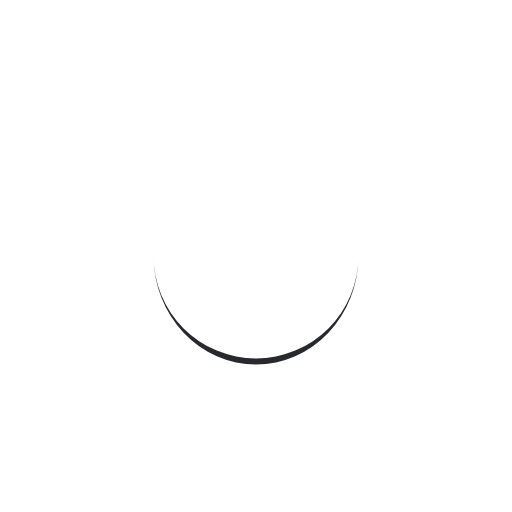
t = 0.00 s
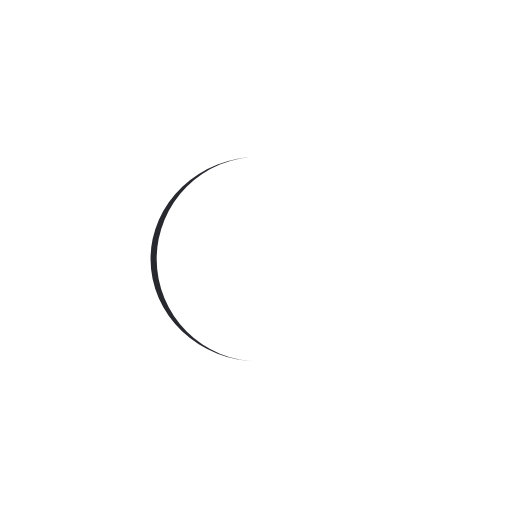
t = 0.25 s
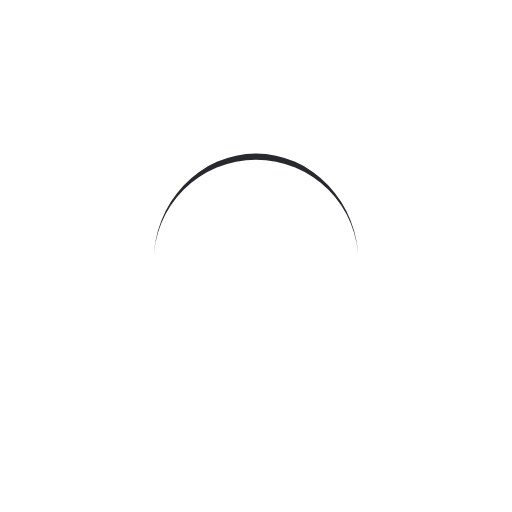
t = 0.50 s
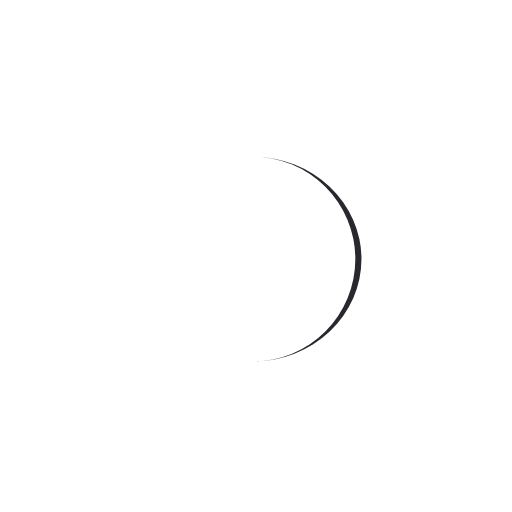
t = 0.75 s

The animated SVG that drew these frames (rendered in a browser with its animation timeline set to each time). Animation: 1 SMIL element (animateTransform=1); one cycle of 1.00 s, repeats indefinitely.

<svg width="200px"  height="200px"  xmlns="http://www.w3.org/2000/svg" viewBox="0 0 100 100" preserveAspectRatio="xMidYMid" class="lds-eclipse">
    <path ng-attr-d="{{config.pathCmd}}" ng-attr-fill="{{config.color}}" stroke="none" d="M30 50A20 20 0 0 0 70 50A20 21.2 0 0 1 30 50" fill="#28292f" transform="rotate(0)">
      <animateTransform attributeName="transform" type="rotate" calcMode="linear" values="0 50 50.6;360 50 50.6" keyTimes="0;1" dur="1s" begin="0s" repeatCount="indefinite"></animateTransform>
    </path>
  </svg>
